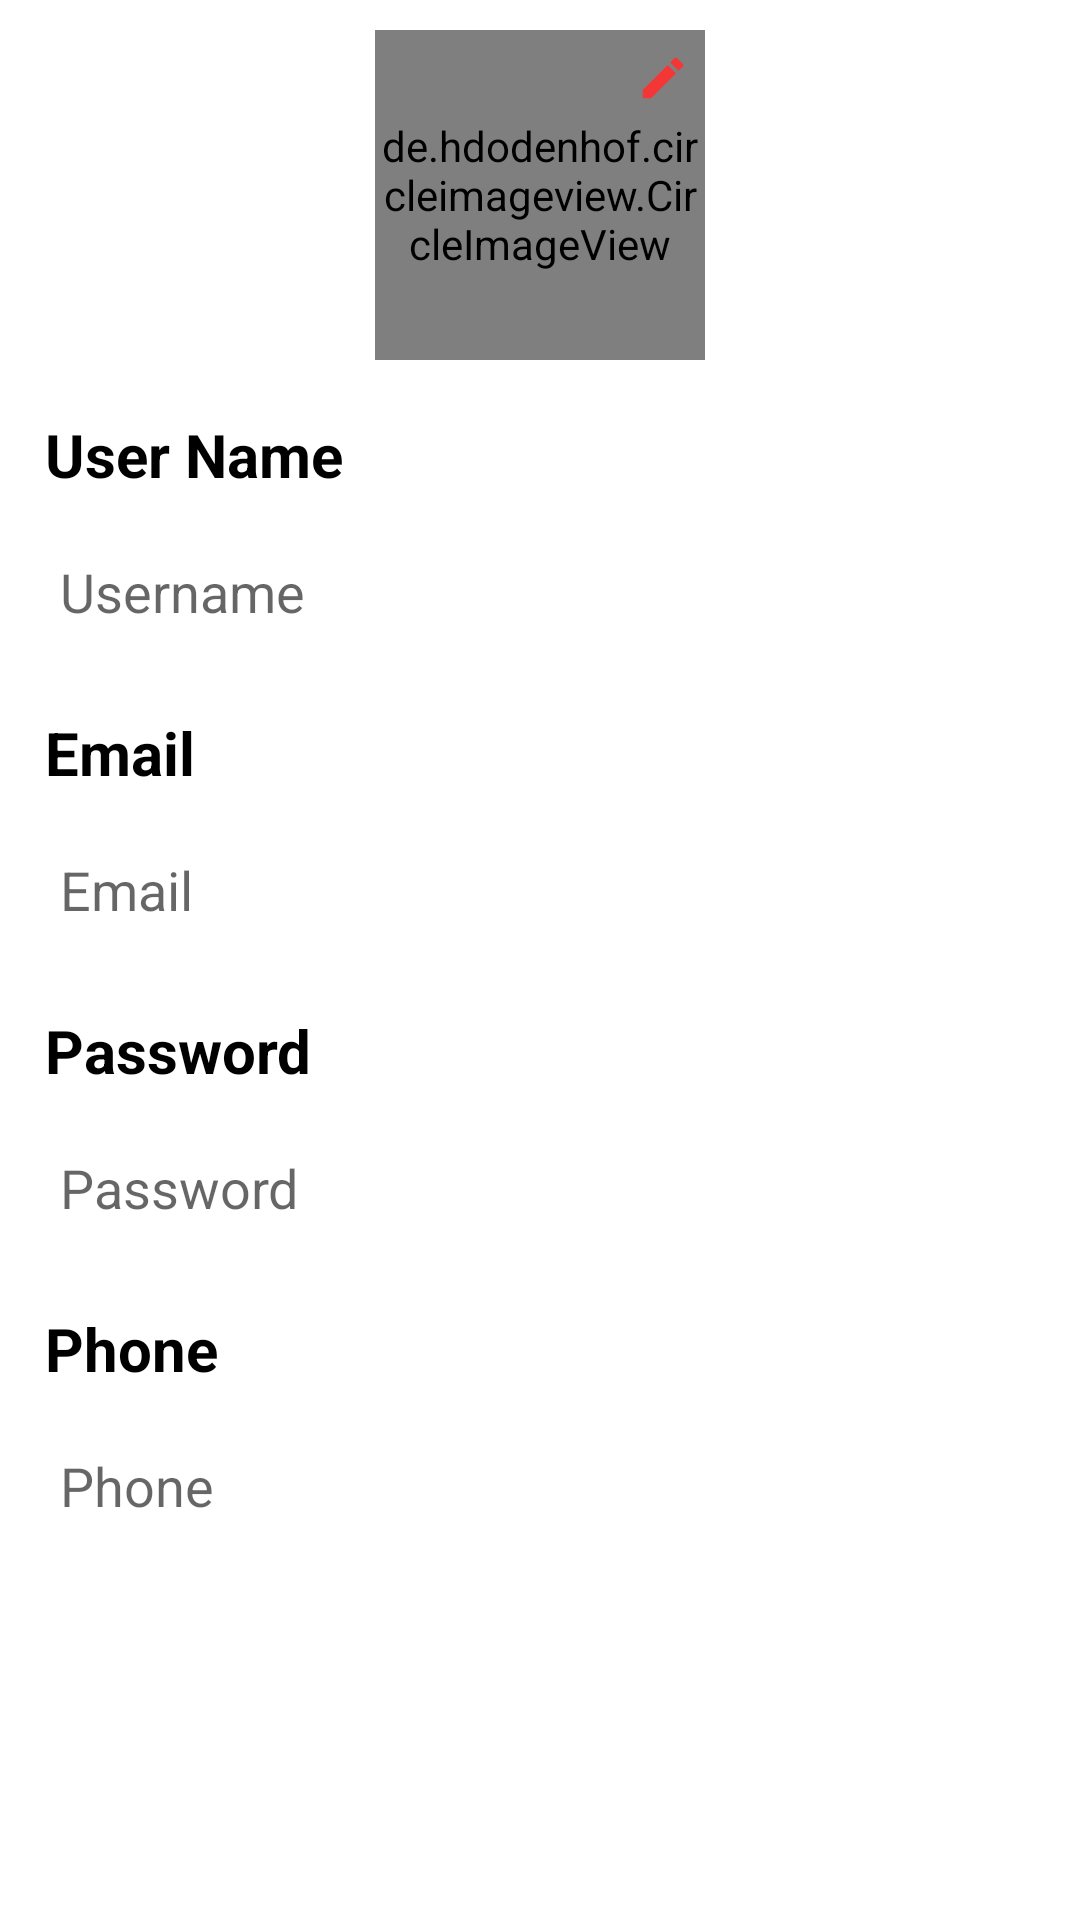

The Android layout XML behind this screen, and the referenced resources:
<!-- AndroidManifest.xml: application theme Theme.HappyFoodDeliverApp.NoActionBar -->
<!-- res/layout/fragment_account.xml -->
<?xml version="1.0" encoding="utf-8"?>
<LinearLayout xmlns:android="http://schemas.android.com/apk/res/android"
    xmlns:app="http://schemas.android.com/apk/res-auto"
    xmlns:tools="http://schemas.android.com/tools"
    android:layout_width="match_parent"
    android:orientation="vertical"
    android:layout_height="match_parent"
    tools:context=".fragments.AccountFragment">


    <RelativeLayout
        android:layout_width="match_parent"
        android:visibility="gone"
        android:id="@+id/account_btngroup"
        android:layout_height="wrap_content">
        <TextView
            android:layout_width="wrap_content"
            android:layout_height="wrap_content"
            android:textColor="@color/black"
            android:textStyle="bold"
            android:id="@+id/tv_cancel"
            android:layout_margin="15dp"
            android:text="Cancel"
            android:textSize="20sp"/>
        <TextView
            android:layout_width="wrap_content"
            android:layout_height="wrap_content"
            android:textColor="@color/black"
            android:layout_margin="15dp"
            android:id="@+id/tv_save"
            android:textStyle="bold"
            android:layout_alignParentRight="true"
            android:text="Save"
            android:textSize="20sp"/>
    </RelativeLayout>
    <androidx.constraintlayout.widget.ConstraintLayout
        android:layout_width="match_parent"
        android:layout_gravity="center"
        android:gravity="center"
        android:layout_height="wrap_content">

        <de.hdodenhof.circleimageview.CircleImageView
            android:id="@+id/img_profile"
            android:layout_width="110dp"
            android:layout_height="110dp"
            android:layout_centerInParent="true"
            android:src="@drawable/ic_baseline_account_circle_24"
            android:layout_margin="10dp"
            app:layout_constraintBottom_toBottomOf="parent"
            app:layout_constraintEnd_toEndOf="parent"
            app:layout_constraintStart_toStartOf="parent"
            app:layout_constraintTop_toTopOf="parent" />

        <ImageView
            android:id="@+id/img_edit"
            android:layout_width="28dp"
            android:layout_height="28dp"
            android:padding="5dp"
            android:layout_marginBottom="90dp"
            android:layout_toRightOf="@+id/img_profile"
            android:background="@drawable/circle_background_white"
            android:scaleType="fitXY"
            android:src="@drawable/ic_baseline_edit_24"
            app:layout_constraintBottom_toBottomOf="parent"
            app:layout_constraintEnd_toEndOf="@+id/img_profile"
            app:layout_constraintHorizontal_bias="1.0"
            app:layout_constraintStart_toStartOf="parent"
            app:layout_constraintTop_toTopOf="parent"
            app:layout_constraintVertical_bias="1.0" />
    </androidx.constraintlayout.widget.ConstraintLayout>

    <TextView
        android:layout_width="match_parent"
        android:layout_height="wrap_content"
        android:textSize="20sp"
        android:text="User Name"
        android:textStyle="bold"
        android:textColor="@color/black"
        android:layout_marginLeft="15dp"
        android:layout_marginTop="8dp"/>
    <androidx.appcompat.widget.AppCompatEditText
        android:layout_width="match_parent"
        android:layout_height="wrap_content"
        android:background="@drawable/rounded_corner_white"
        android:hint="@string/username"
        android:padding="10dp"
        android:id="@+id/etUserName"
        android:layout_margin="10dp"/>
    <TextView
        android:layout_width="match_parent"
        android:layout_height="wrap_content"
        android:textSize="20sp"
        android:text="Email"
        android:textStyle="bold"
        android:textColor="@color/black"
        android:layout_marginLeft="15dp"
        android:layout_marginTop="8dp"/>
    <androidx.appcompat.widget.AppCompatEditText
        android:layout_width="match_parent"
        android:layout_height="wrap_content"
        android:background="@drawable/rounded_corner_white"
        android:hint="@string/email"
        android:padding="10dp"
        android:inputType="textEmailAddress"
        android:id="@+id/etEmail"
        android:layout_margin="10dp"/>
    <TextView
        android:layout_width="match_parent"
        android:layout_height="wrap_content"
        android:textSize="20sp"
        android:text="Password"
        android:textStyle="bold"
        android:textColor="@color/black"
        android:layout_marginLeft="15dp"
        android:layout_marginTop="8dp"/>
    <androidx.appcompat.widget.AppCompatEditText
        android:layout_width="match_parent"
        android:layout_height="wrap_content"
        android:background="@drawable/rounded_corner_white"
        android:hint="@string/password"
        android:padding="10dp"
        android:id="@+id/etPassword"
        android:inputType="textPassword"
        android:layout_margin="10dp"/>
    <TextView
        android:layout_width="match_parent"
        android:layout_height="wrap_content"
        android:textSize="20sp"
        android:text="Phone"
        android:textStyle="bold"
        android:textColor="@color/black"
        android:layout_marginLeft="15dp"
        android:layout_marginTop="8dp"/>
    <androidx.appcompat.widget.AppCompatEditText
        android:layout_width="match_parent"
        android:layout_height="wrap_content"
        android:background="@drawable/rounded_corner_white"
        android:hint="@string/phone"
        android:padding="10dp"
        android:id="@+id/etPhone"
        android:inputType="phone"
        android:layout_margin="10dp"/>
</LinearLayout>
<!-- resources referenced by this layout -->
<resources>
  <color name="black">#FF000000</color>
  <!-- drawable ic_baseline_edit_24 (drawable) -->
  <vector android:height="24dp" android:tint="#F33636"
      android:viewportHeight="24" android:viewportWidth="24"
      android:width="24dp" xmlns:android="http://schemas.android.com/apk/res/android">
      <path android:fillColor="@android:color/white" android:pathData="M3,17.25V21h3.75L17.81,9.94l-3.75,-3.75L3,17.25zM20.71,7.04c0.39,-0.39 0.39,-1.02 0,-1.41l-2.34,-2.34c-0.39,-0.39 -1.02,-0.39 -1.41,0l-1.83,1.83 3.75,3.75 1.83,-1.83z"/>
  </vector>
  <string name="email"> Email </string>
  <string name="password"> Password </string>
  <string name="phone"> Phone </string>
  <string name="username"> Username </string>
  <style name="Theme.HappyFoodDeliverApp.NoActionBar">
          <item name="windowActionBar">false</item>
          <item name="windowNoTitle">true</item>
      </style>
</resources>
